Dataset: HAR_dataset (GitHub, shivamkansara18/Ambient-Assisted-Living-using-LLMs). Classes: jogging, standing, walking.

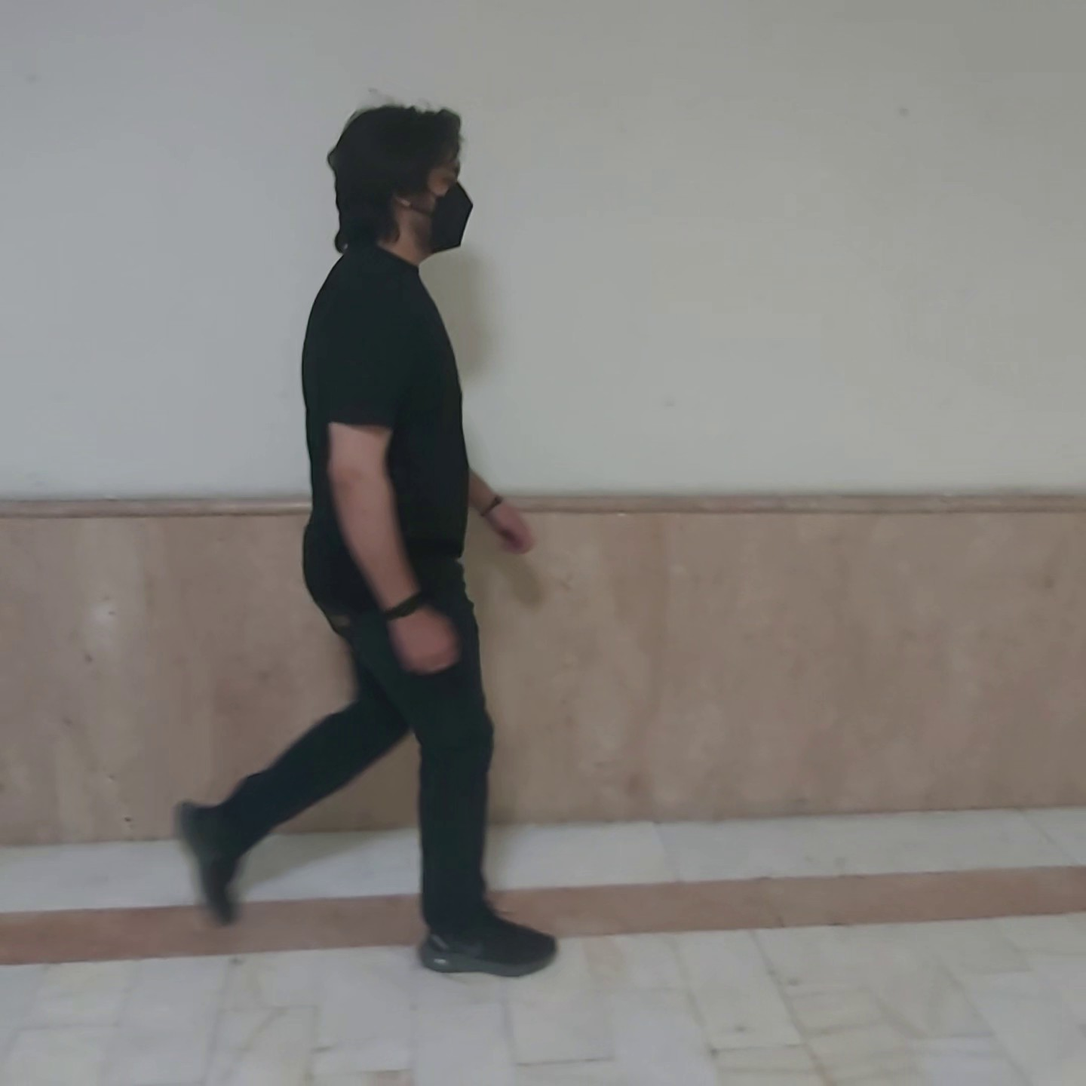
Label: walking

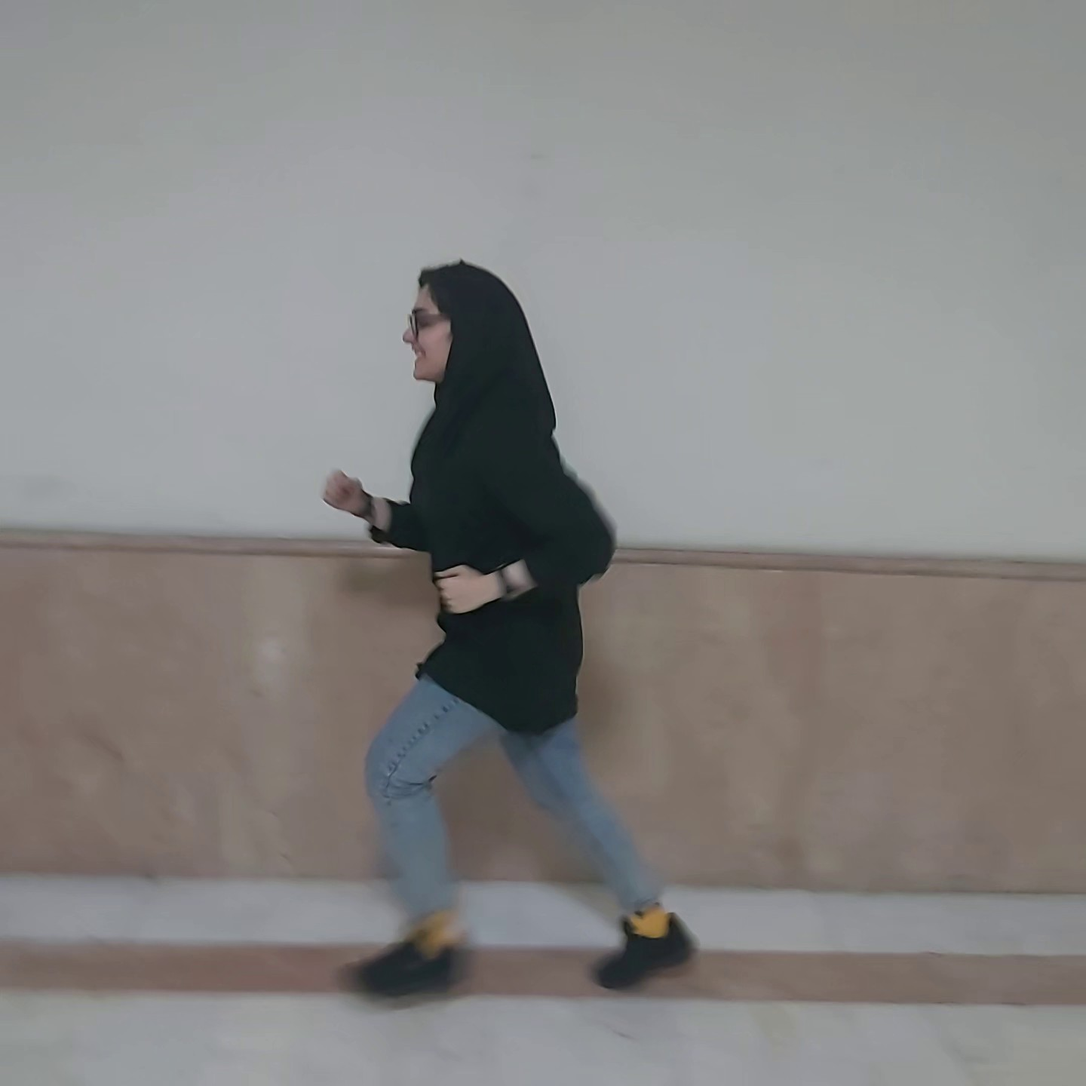
Label: jogging

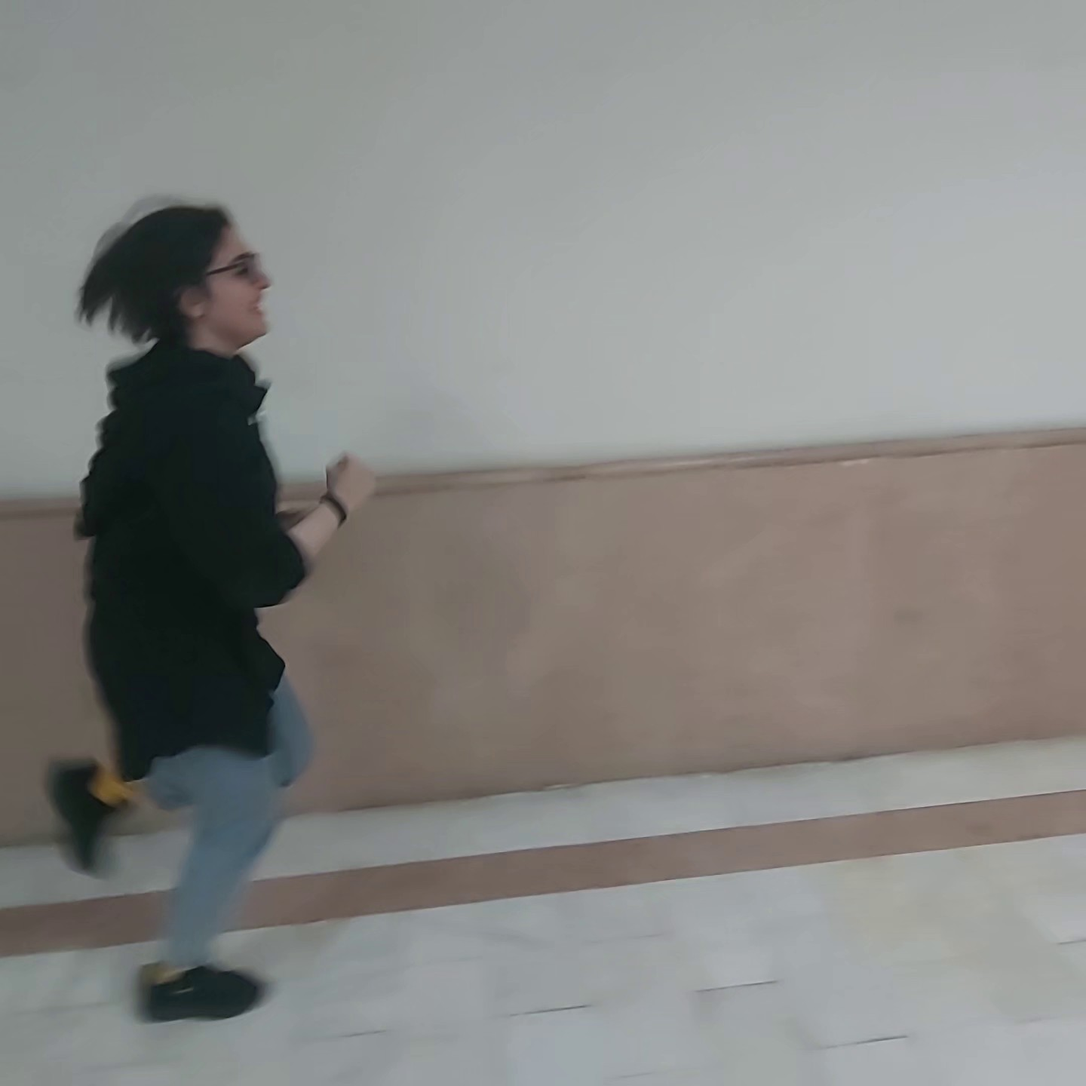
Label: jogging

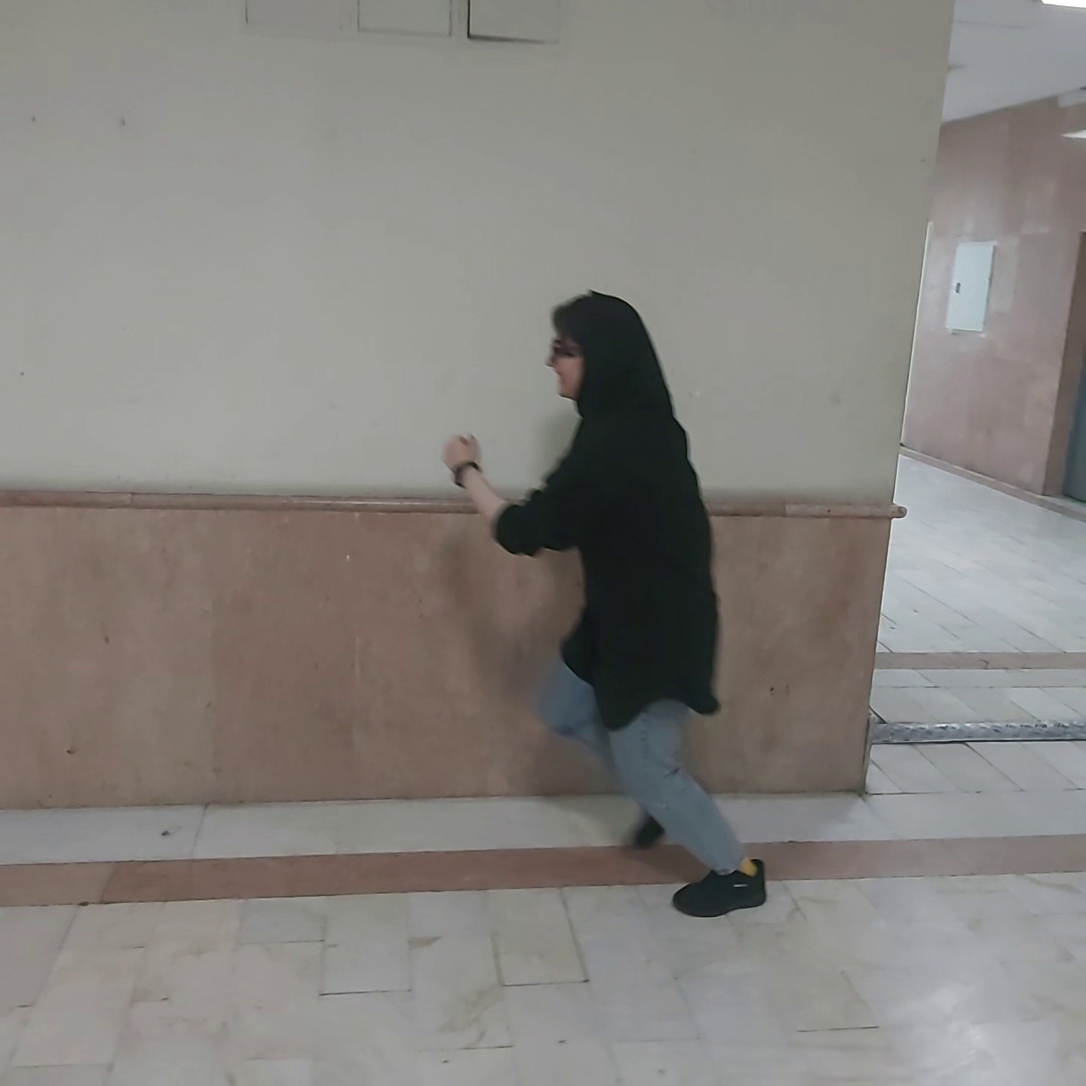
Label: jogging

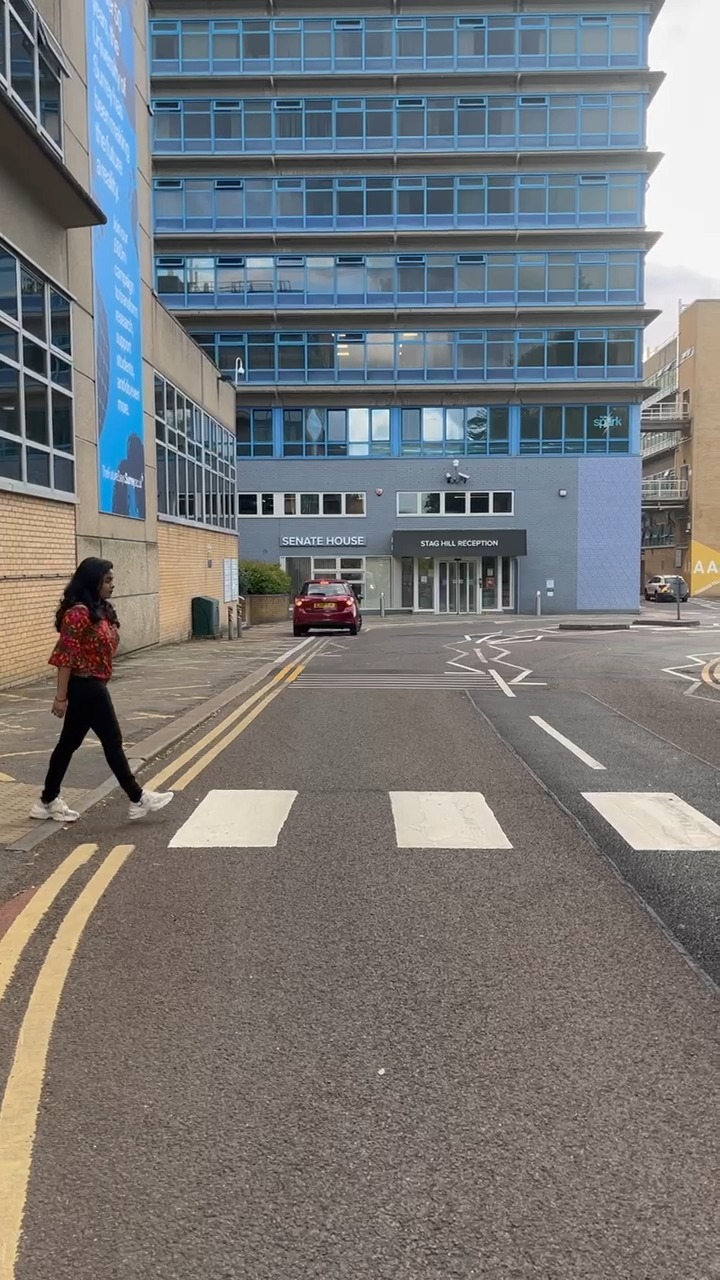
Label: walking

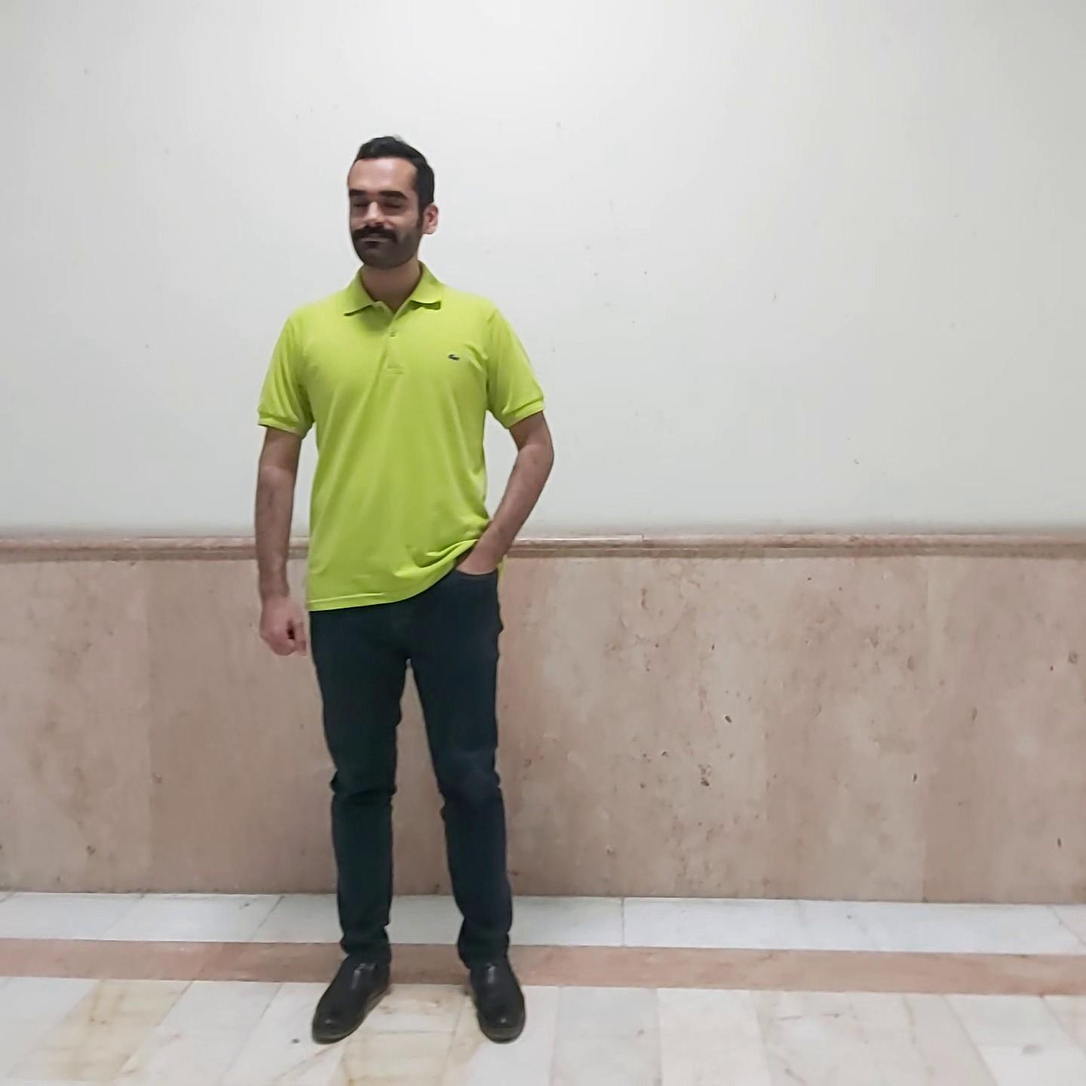
Label: standing
